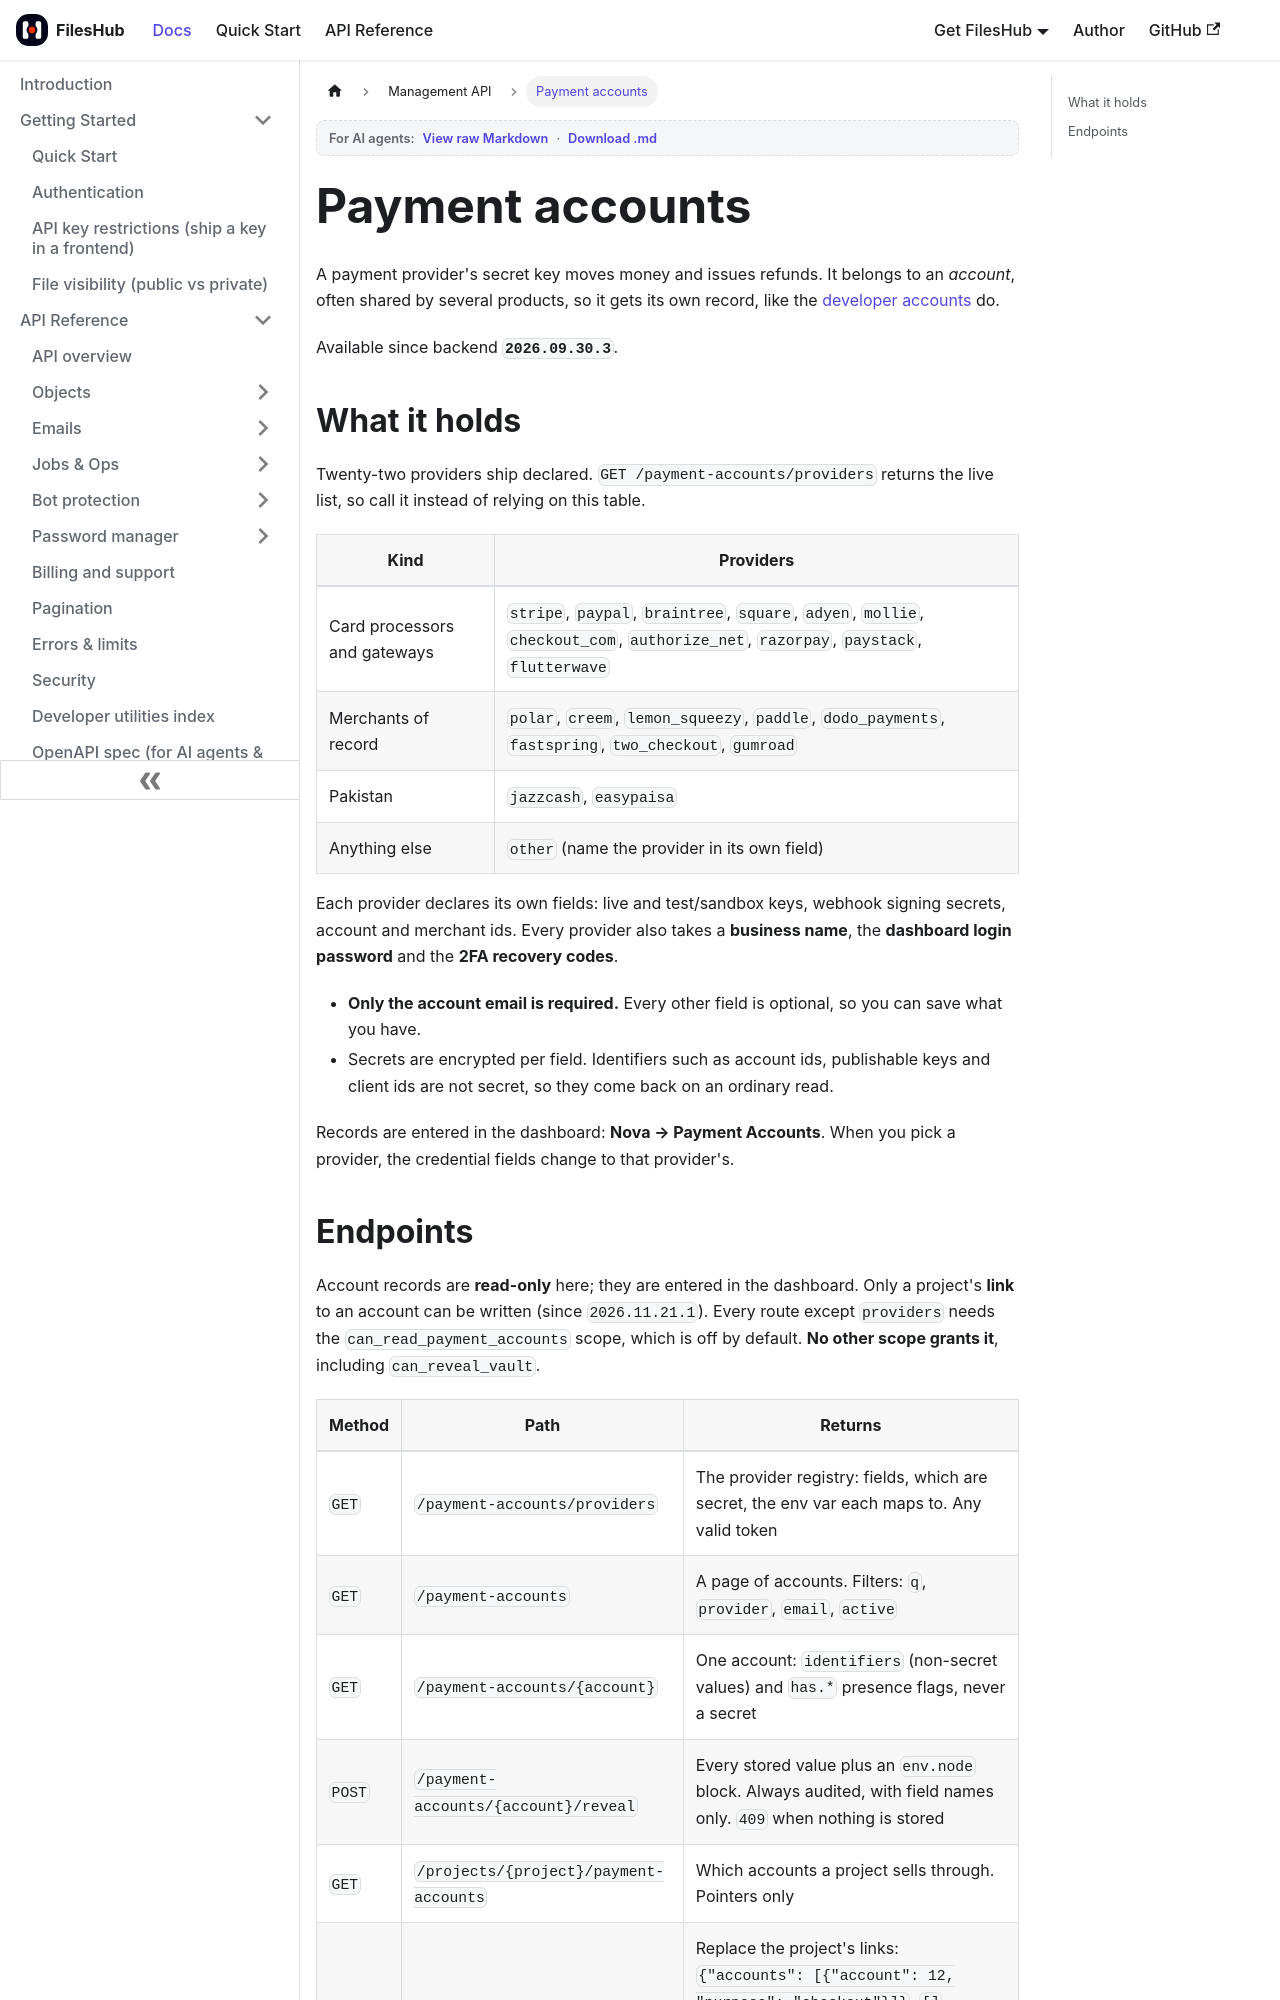

repository: aoneahsan/files-hub-docs · page: management-api/payment-accounts.html · generator: docusaurus

---
sidebar_position: 8
title: Payment accounts
description: Keep the API keys, webhook secrets and login details of your payment-provider accounts (Stripe, PayPal, Polar.sh, Creem, Lemon Squeezy, Paddle and more) on one record, and read them back over the FilesHub Management API.
keywords: [stripe key storage, payment provider api keys, paypal client secret storage, polar.sh access token, lemon squeezy api key, paddle api key, creem api key, webhook secret vault, can_read_payment_accounts, payment credentials vault]
last_update:
  date: 2026-11-21
  author: Ahsan Mahmood
---

# Payment accounts

A payment provider's secret key moves money and issues refunds. It belongs to an *account*, often shared by
several products, so it gets its own record, like the [developer accounts](./developer-accounts.md) do.

Available since backend **`2026.09.30.3`**.

## What it holds

Twenty-two providers ship declared. `GET /payment-accounts/providers` returns the live list, so call it
instead of relying on this table.

| Kind | Providers |
|---|---|
| Card processors and gateways | `stripe`, `paypal`, `braintree`, `square`, `adyen`, `mollie`, `checkout_com`, `authorize_net`, `razorpay`, `paystack`, `flutterwave` |
| Merchants of record | `polar`, `creem`, `lemon_squeezy`, `paddle`, `dodo_payments`, `fastspring`, `two_checkout`, `gumroad` |
| Pakistan | `jazzcash`, `easypaisa` |
| Anything else | `other` (name the provider in its own field) |

Each provider declares its own fields: live and test/sandbox keys, webhook signing secrets, account and
merchant ids. Every provider also takes a **business name**, the **dashboard login password** and the
**2FA recovery codes**.

- **Only the account email is required.** Every other field is optional, so you can save what you have.
- Secrets are encrypted per field. Identifiers such as account ids, publishable keys and client ids are not
  secret, so they come back on an ordinary read.

Records are entered in the dashboard: **Nova → Payment Accounts**. When you pick a provider, the credential
fields change to that provider's.
